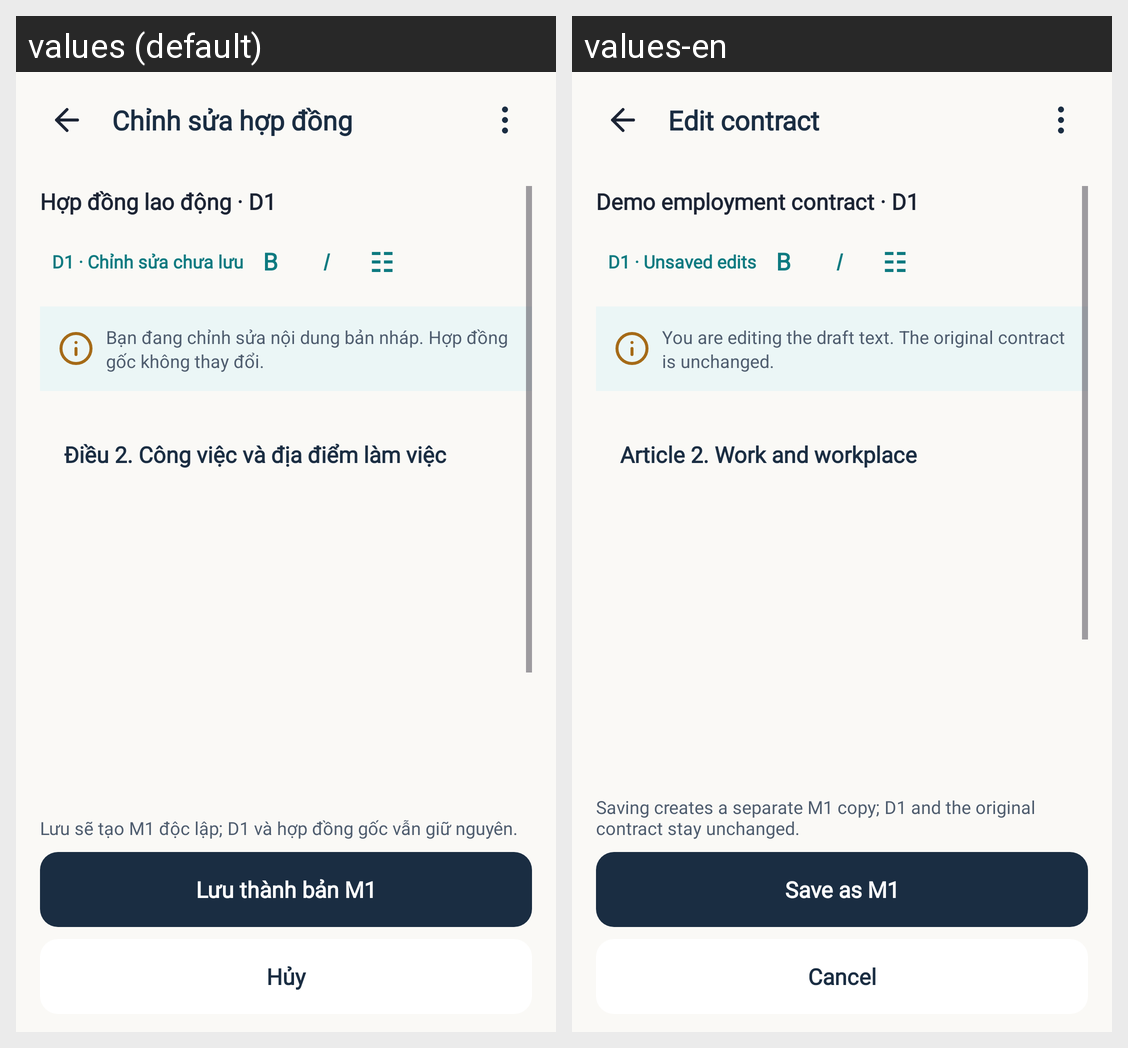

For this localized Android screen grid, give each drawn string resource with its value in every locale shown.
Android screen res/layout/activity_chatbot_draft_manual_edit.xml rendered under 2 locales, left to right: values (default), values-en. Device: Nexus 5 (rendered at 1080×1920; each locale shown at half size, 540×960, under a caption strip naming it); theme Theme.LagalLens.
Strings drawn on this screen, with the default value and each locale's value (text and hints the layout hard-codes, and strings that could not be matched under every locale, appear in the picture but are not listed):

chatbot_draft_manual_title
  values: Chỉnh sửa hợp đồng
  values-en: Edit contract

chatbot_draft_manual_document_name
  values: Hợp đồng lao động · D1
  values-en: Demo employment contract · D1

chatbot_draft_manual_unsaved_badge
  values: D1 · Chỉnh sửa chưa lưu
  values-en: D1 · Unsaved edits

chatbot_draft_manual_scope_note
  values: Bạn đang chỉnh sửa nội dung bản nháp. Hợp đồng gốc không thay đổi.
  values-en: You are editing the draft text. The original contract is unchanged.

chatbot_draft_section_2_title
  values: Điều 2. Công việc và địa điểm làm việc
  values-en: Article 2. Work and workplace

chatbot_draft_manual_preserve_note
  values: Lưu sẽ tạo M1 độc lập; D1 và hợp đồng gốc vẫn giữ nguyên.
  values-en: Saving creates a separate M1 copy; D1 and the original contract stay unchanged.

chatbot_draft_manual_save_action
  values: Lưu thành bản M1
  values-en: Save as M1

chatbot_draft_manual_cancel_action
  values: Hủy
  values-en: Cancel
